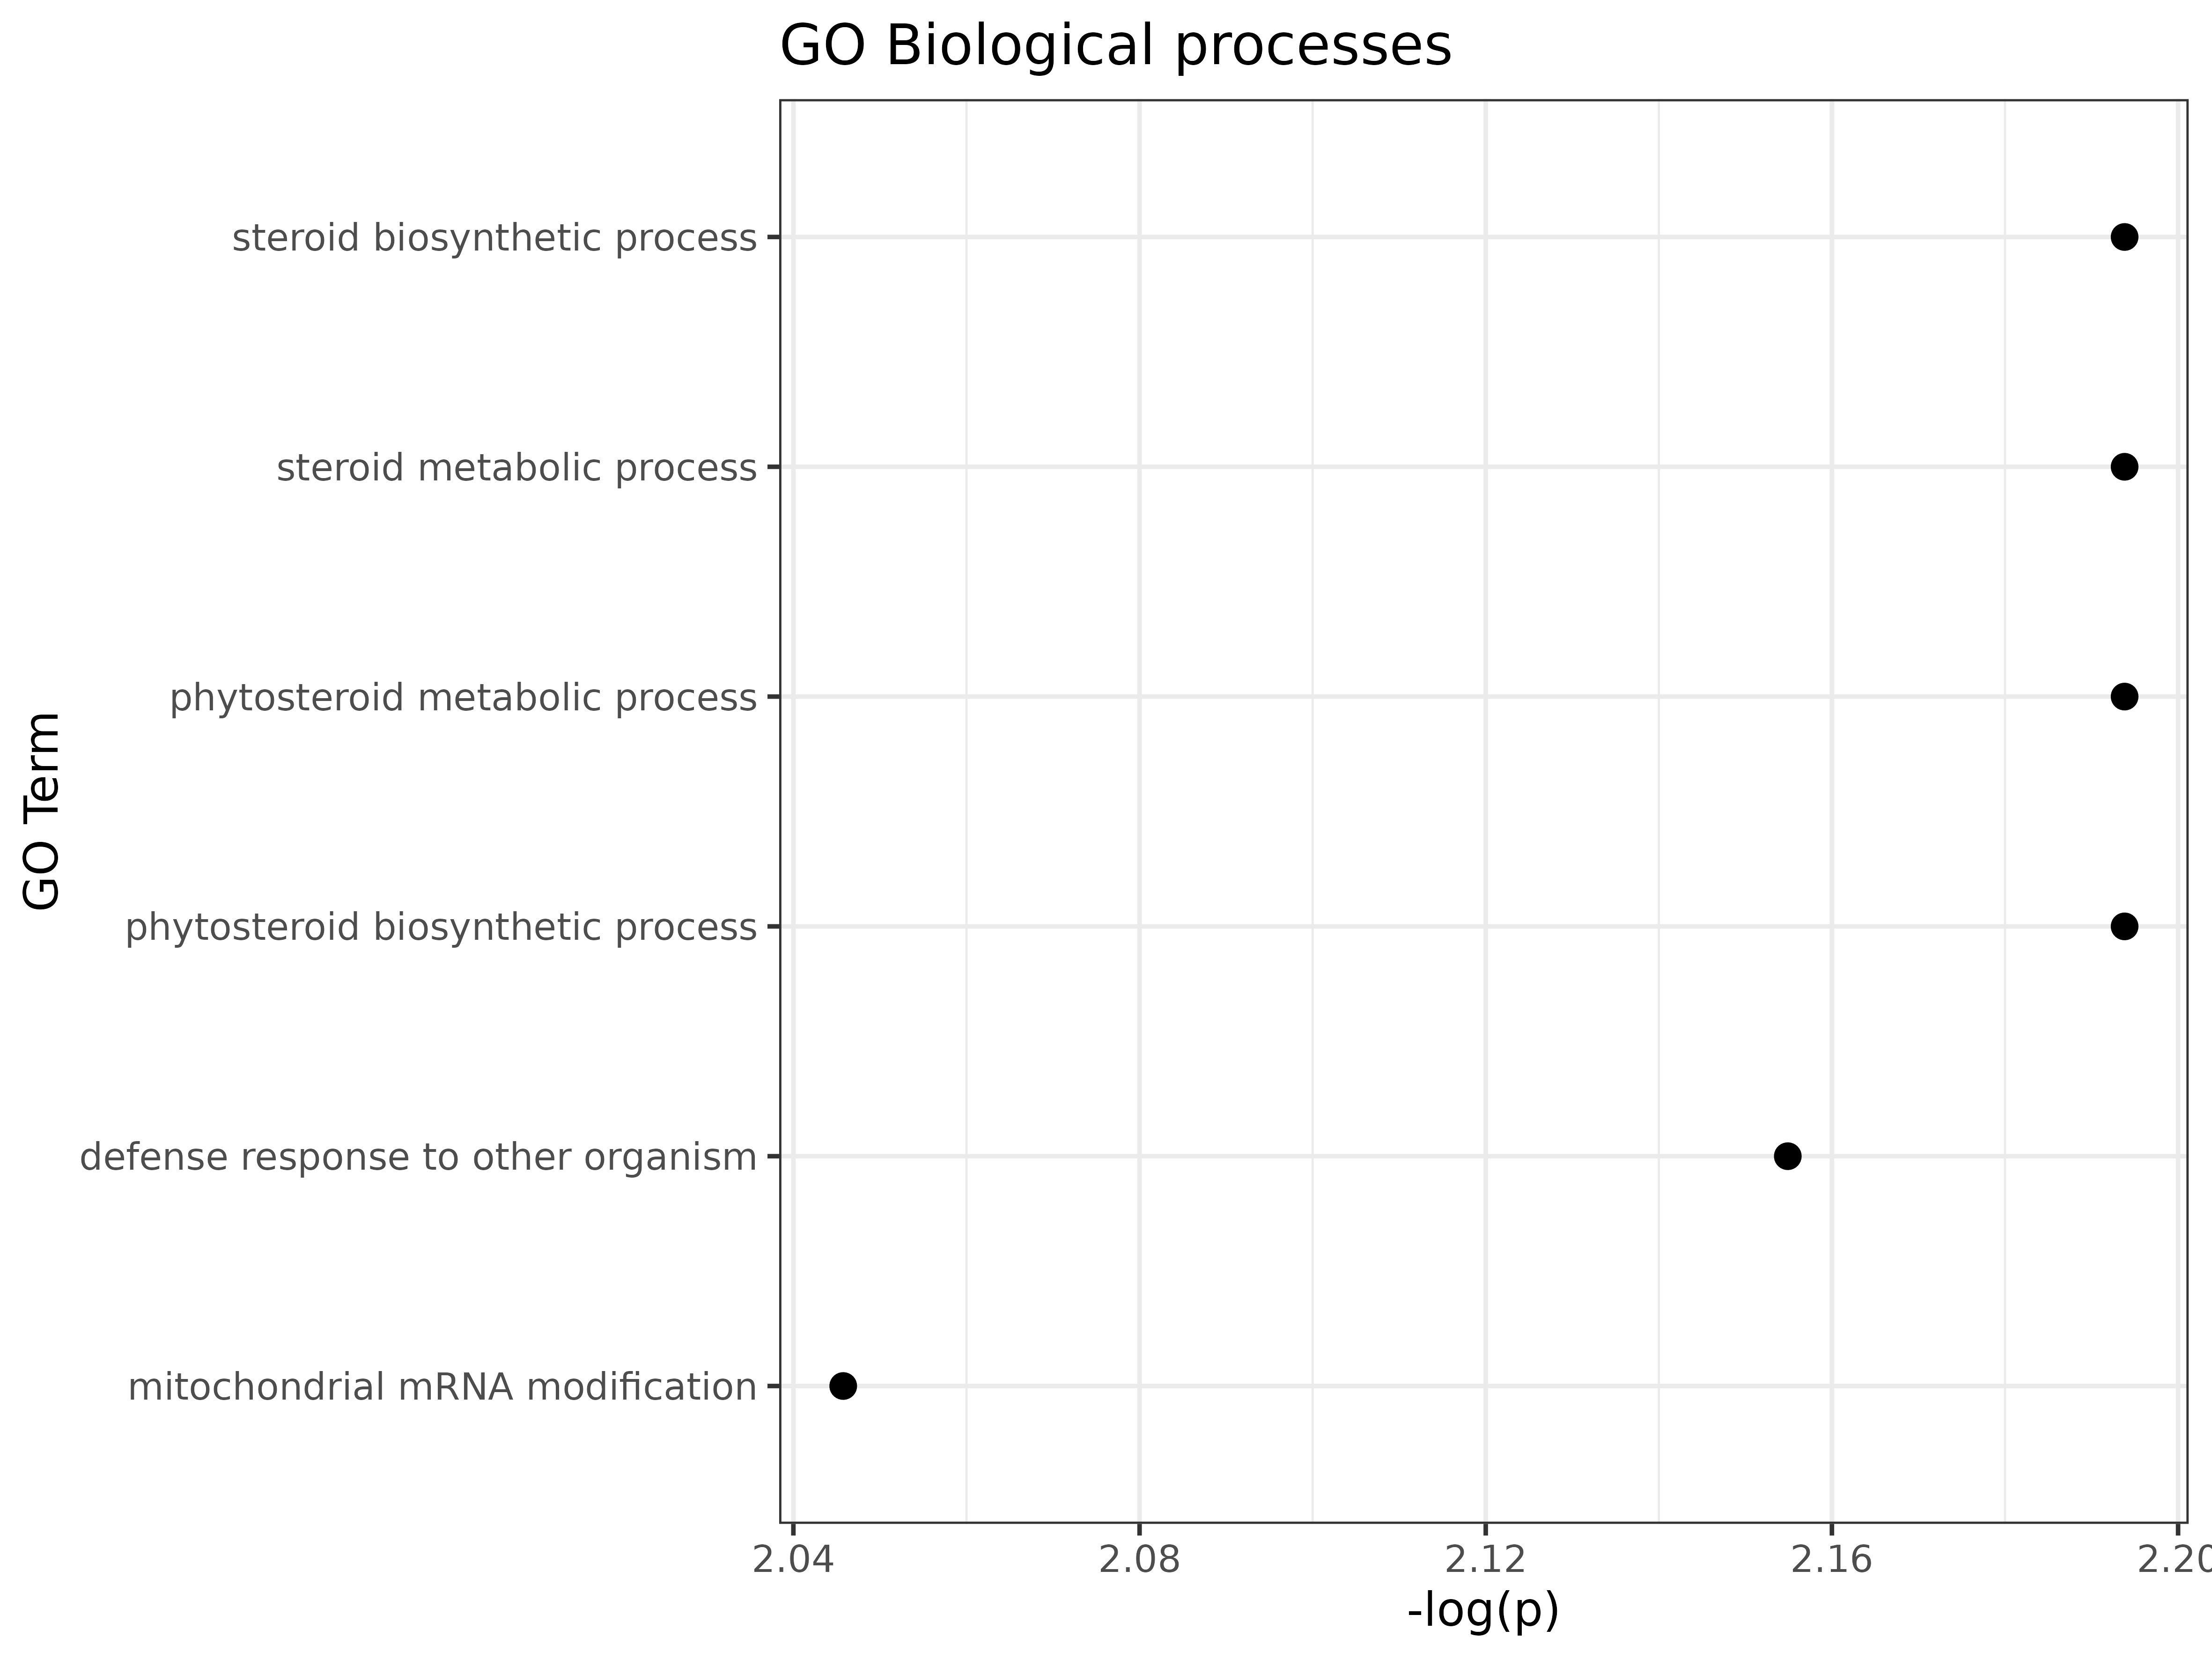

The file beside this chart, header and first rows:
GO.ID, Term, Annotated, Significant, Expected, Classic, p.adj
GO:0006694, steroid biosynthetic process, 125, 4, 0.56, 0.0024, 0.0064
GO:0016128, phytosteroid metabolic process, 72, 3, 0.32, 0.0041, 0.0064
GO:0016129, phytosteroid biosynthetic process, 72, 3, 0.32, 0.0041, 0.0064
GO:0008202, steroid metabolic process, 147, 4, 0.66, 0.0043, 0.0064
GO:0098542, defense response to other organism, 881, 10, 3.94, 0.0058, 0.007
GO:0080156, mitochondrial mRNA modification, 32, 2, 0.14, 0.0090, 0.009
